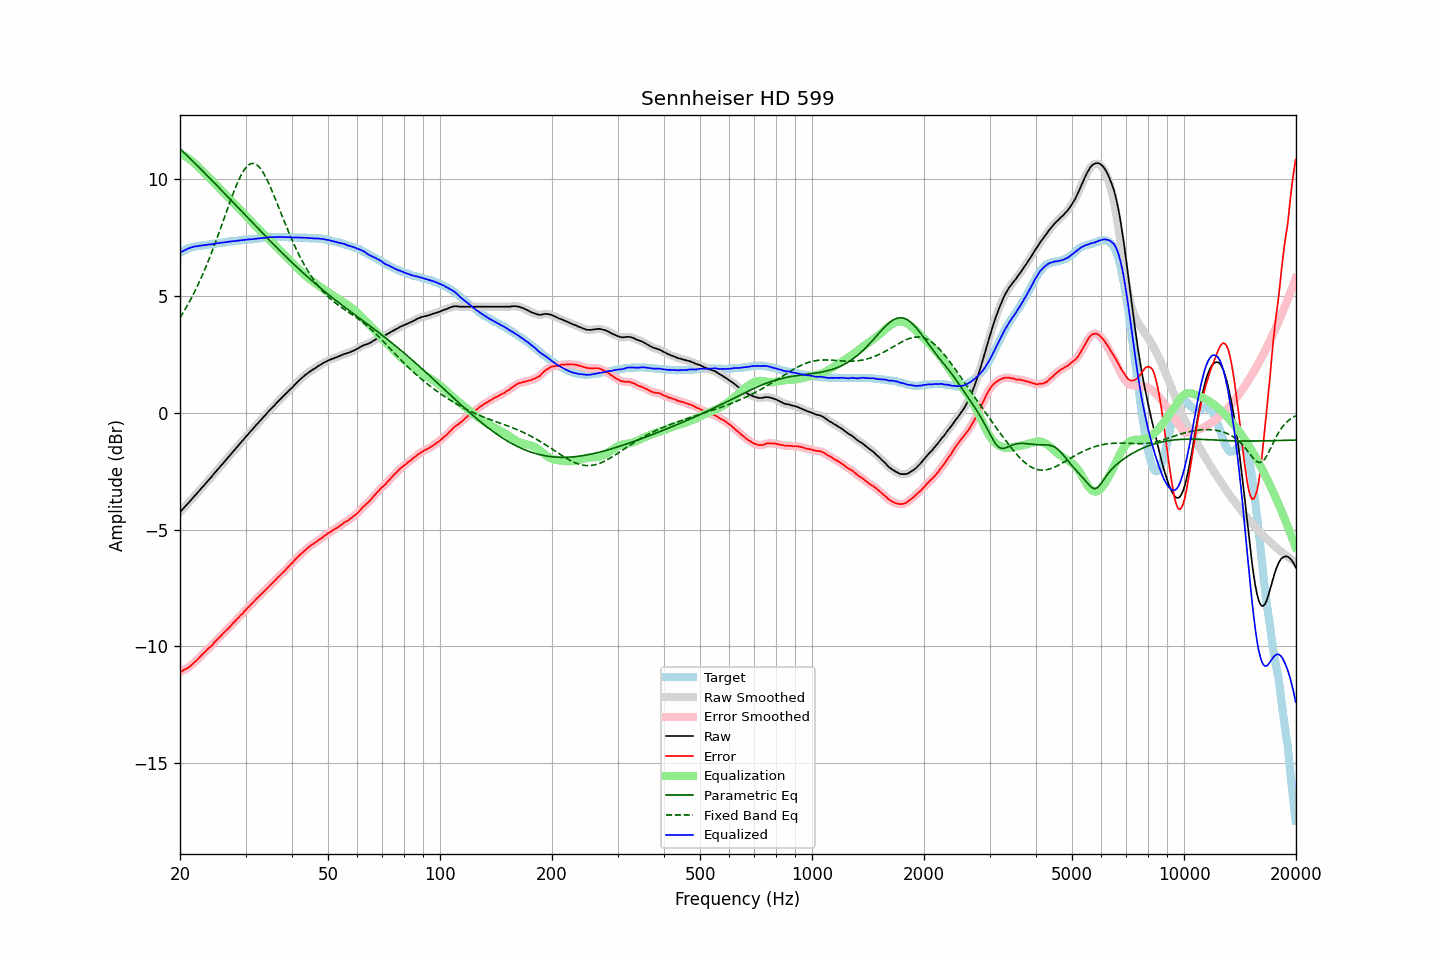

The table this chart was drawn from, first rows:
frequency, raw, error, smoothed, error_smoothed, equalization, parametric_eq, fixed_band_eq, equalized_raw, equalized_smoothed, target
20.00, -4.26, -11.11, -4.25, -11.11, 11.11, 11.31, 4.07, 6.85, 6.85, 6.85
20.20, -4.18, -11.07, -4.18, -11.07, 11.07, 11.24, 4.18, 6.90, 6.90, 6.89
20.40, -4.10, -11.04, -4.10, -11.04, 11.04, 11.18, 4.29, 6.93, 6.94, 6.93
20.61, -4.03, -10.99, -4.03, -11.00, 11.00, 11.11, 4.41, 6.97, 6.97, 6.96
20.81, -3.95, -10.96, -3.95, -10.96, 10.96, 11.04, 4.53, 7.00, 7.00, 7.00
21.02, -3.88, -10.92, -3.88, -10.92, 10.91, 10.98, 4.65, 7.04, 7.03, 7.04
21.23, -3.81, -10.87, -3.80, -10.87, 10.86, 10.91, 4.78, 7.06, 7.06, 7.06
21.44, -3.72, -10.81, -3.72, -10.81, 10.81, 10.84, 4.91, 7.08, 7.08, 7.08
21.66, -3.65, -10.75, -3.65, -10.75, 10.75, 10.78, 5.04, 7.10, 7.10, 7.10
21.87, -3.56, -10.68, -3.57, -10.69, 10.69, 10.71, 5.18, 7.12, 7.12, 7.11
22.09, -3.49, -10.63, -3.49, -10.62, 10.62, 10.64, 5.31, 7.13, 7.13, 7.13
22.31, -3.41, -10.56, -3.41, -10.56, 10.56, 10.57, 5.46, 7.14, 7.14, 7.14
22.54, -3.34, -10.49, -3.34, -10.49, 10.49, 10.50, 5.60, 7.15, 7.15, 7.15
22.76, -3.25, -10.42, -3.26, -10.42, 10.42, 10.43, 5.76, 7.16, 7.16, 7.16
22.99, -3.18, -10.34, -3.18, -10.35, 10.35, 10.36, 5.91, 7.17, 7.17, 7.16
23.22, -3.11, -10.28, -3.10, -10.28, 10.28, 10.30, 6.07, 7.18, 7.18, 7.17
23.45, -3.02, -10.21, -3.02, -10.21, 10.21, 10.23, 6.23, 7.19, 7.19, 7.18
23.69, -2.95, -10.14, -2.95, -10.14, 10.14, 10.16, 6.40, 7.20, 7.20, 7.19
23.92, -2.86, -10.07, -2.87, -10.08, 10.08, 10.09, 6.57, 7.21, 7.21, 7.20
24.16, -2.79, -10.02, -2.79, -10.01, 10.01, 10.02, 6.74, 7.21, 7.21, 7.22
24.40, -2.71, -9.96, -2.71, -9.94, 9.94, 9.95, 6.92, 7.22, 7.23, 7.24
24.65, -2.63, -9.86, -2.63, -9.87, 9.87, 9.88, 7.10, 7.24, 7.24, 7.23
24.89, -2.54, -9.79, -2.54, -9.79, 9.80, 9.80, 7.29, 7.25, 7.25, 7.24
25.14, -2.46, -9.72, -2.46, -9.72, 9.72, 9.73, 7.47, 7.26, 7.26, 7.25
25.39, -2.38, -9.65, -2.38, -9.65, 9.65, 9.66, 7.66, 7.27, 7.27, 7.26
25.65, -2.31, -9.59, -2.31, -9.58, 9.58, 9.59, 7.85, 7.28, 7.28, 7.28
25.91, -2.23, -9.51, -2.23, -9.51, 9.51, 9.52, 8.05, 7.28, 7.29, 7.28
26.16, -2.14, -9.44, -2.15, -9.44, 9.44, 9.45, 8.24, 7.30, 7.30, 7.29
26.43, -2.07, -9.37, -2.07, -9.37, 9.37, 9.38, 8.43, 7.31, 7.31, 7.30
26.69, -1.99, -9.30, -1.99, -9.30, 9.30, 9.31, 8.63, 7.32, 7.32, 7.31
26.96, -1.91, -9.24, -1.91, -9.24, 9.23, 9.23, 8.82, 7.33, 7.33, 7.33
27.23, -1.83, -9.17, -1.83, -9.16, 9.16, 9.16, 9.01, 7.33, 7.34, 7.34
27.50, -1.75, -9.09, -1.75, -9.09, 9.09, 9.09, 9.20, 7.34, 7.34, 7.34
27.77, -1.66, -9.01, -1.66, -9.02, 9.02, 9.02, 9.38, 7.35, 7.35, 7.34
28.05, -1.58, -8.95, -1.58, -8.94, 8.95, 8.95, 9.56, 7.36, 7.36, 7.36
28.33, -1.50, -8.87, -1.51, -8.87, 8.87, 8.87, 9.73, 7.37, 7.37, 7.36
28.62, -1.43, -8.80, -1.43, -8.80, 8.80, 8.80, 9.89, 7.37, 7.38, 7.37
28.90, -1.34, -8.73, -1.35, -8.73, 8.73, 8.73, 10.04, 7.38, 7.38, 7.38
29.19, -1.27, -8.65, -1.27, -8.66, 8.66, 8.66, 10.18, 7.39, 7.39, 7.38
29.48, -1.18, -8.60, -1.19, -8.59, 8.58, 8.59, 10.30, 7.40, 7.40, 7.41
29.78, -1.11, -8.51, -1.11, -8.51, 8.51, 8.51, 10.41, 7.41, 7.41, 7.40
30.08, -1.03, -8.44, -1.03, -8.44, 8.44, 8.44, 10.50, 7.41, 7.41, 7.41
30.38, -0.95, -8.36, -0.95, -8.36, 8.37, 8.37, 10.58, 7.42, 7.42, 7.41
30.68, -0.87, -8.30, -0.87, -8.29, 8.29, 8.30, 10.63, 7.43, 7.43, 7.43
30.99, -0.79, -8.22, -0.79, -8.22, 8.22, 8.22, 10.67, 7.44, 7.43, 7.43
31.30, -0.72, -8.15, -0.71, -8.15, 8.15, 8.15, 10.68, 7.43, 7.44, 7.43
31.61, -0.64, -8.08, -0.63, -8.08, 8.08, 8.08, 10.68, 7.44, 7.44, 7.44
31.93, -0.56, -8.01, -0.56, -8.01, 8.01, 8.01, 10.65, 7.45, 7.45, 7.45
32.24, -0.47, -7.93, -0.48, -7.94, 7.94, 7.94, 10.61, 7.47, 7.46, 7.45
32.57, -0.41, -7.88, -0.40, -7.87, 7.87, 7.87, 10.55, 7.47, 7.47, 7.47
32.89, -0.32, -7.80, -0.33, -7.80, 7.80, 7.79, 10.47, 7.48, 7.48, 7.47
33.22, -0.25, -7.74, -0.25, -7.74, 7.74, 7.72, 10.37, 7.48, 7.48, 7.48
33.55, -0.17, -7.67, -0.18, -7.67, 7.67, 7.65, 10.26, 7.49, 7.49, 7.49
33.89, -0.11, -7.61, -0.10, -7.60, 7.60, 7.58, 10.14, 7.50, 7.50, 7.50
34.23, -0.03, -7.53, -0.02, -7.53, 7.53, 7.51, 10.00, 7.51, 7.51, 7.50
34.57, 0.05, -7.46, 0.05, -7.46, 7.46, 7.44, 9.86, 7.52, 7.52, 7.51
34.92, 0.12, -7.39, 0.12, -7.39, 7.40, 7.37, 9.70, 7.52, 7.52, 7.51
35.27, 0.19, -7.33, 0.19, -7.33, 7.33, 7.30, 9.54, 7.52, 7.52, 7.52
35.62, 0.26, -7.26, 0.27, -7.26, 7.26, 7.23, 9.38, 7.52, 7.52, 7.52
35.97, 0.34, -7.19, 0.34, -7.19, 7.19, 7.16, 9.21, 7.52, 7.52, 7.52
... 635 more rows
